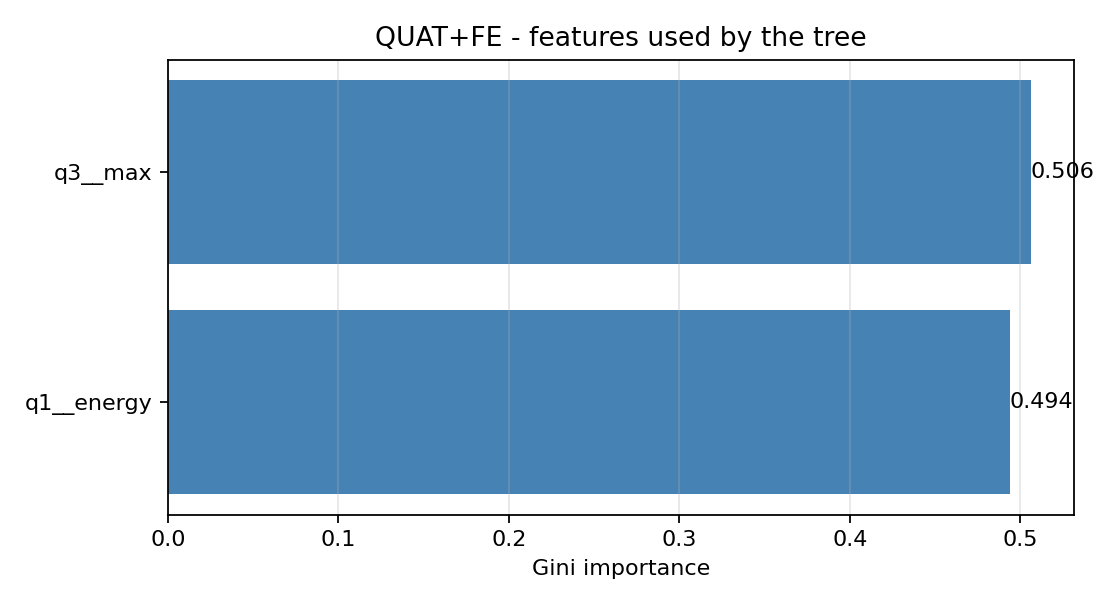

The file beside this chart, header and first rows:
, importance
q3__max, 0.5062
q1__energy, 0.4938
q3__var, 0.0
q3__min, 0.0
q1__max, 0.0
q3__p2p, 0.0
q3__mean, 0.0
q1__var, 0.0
